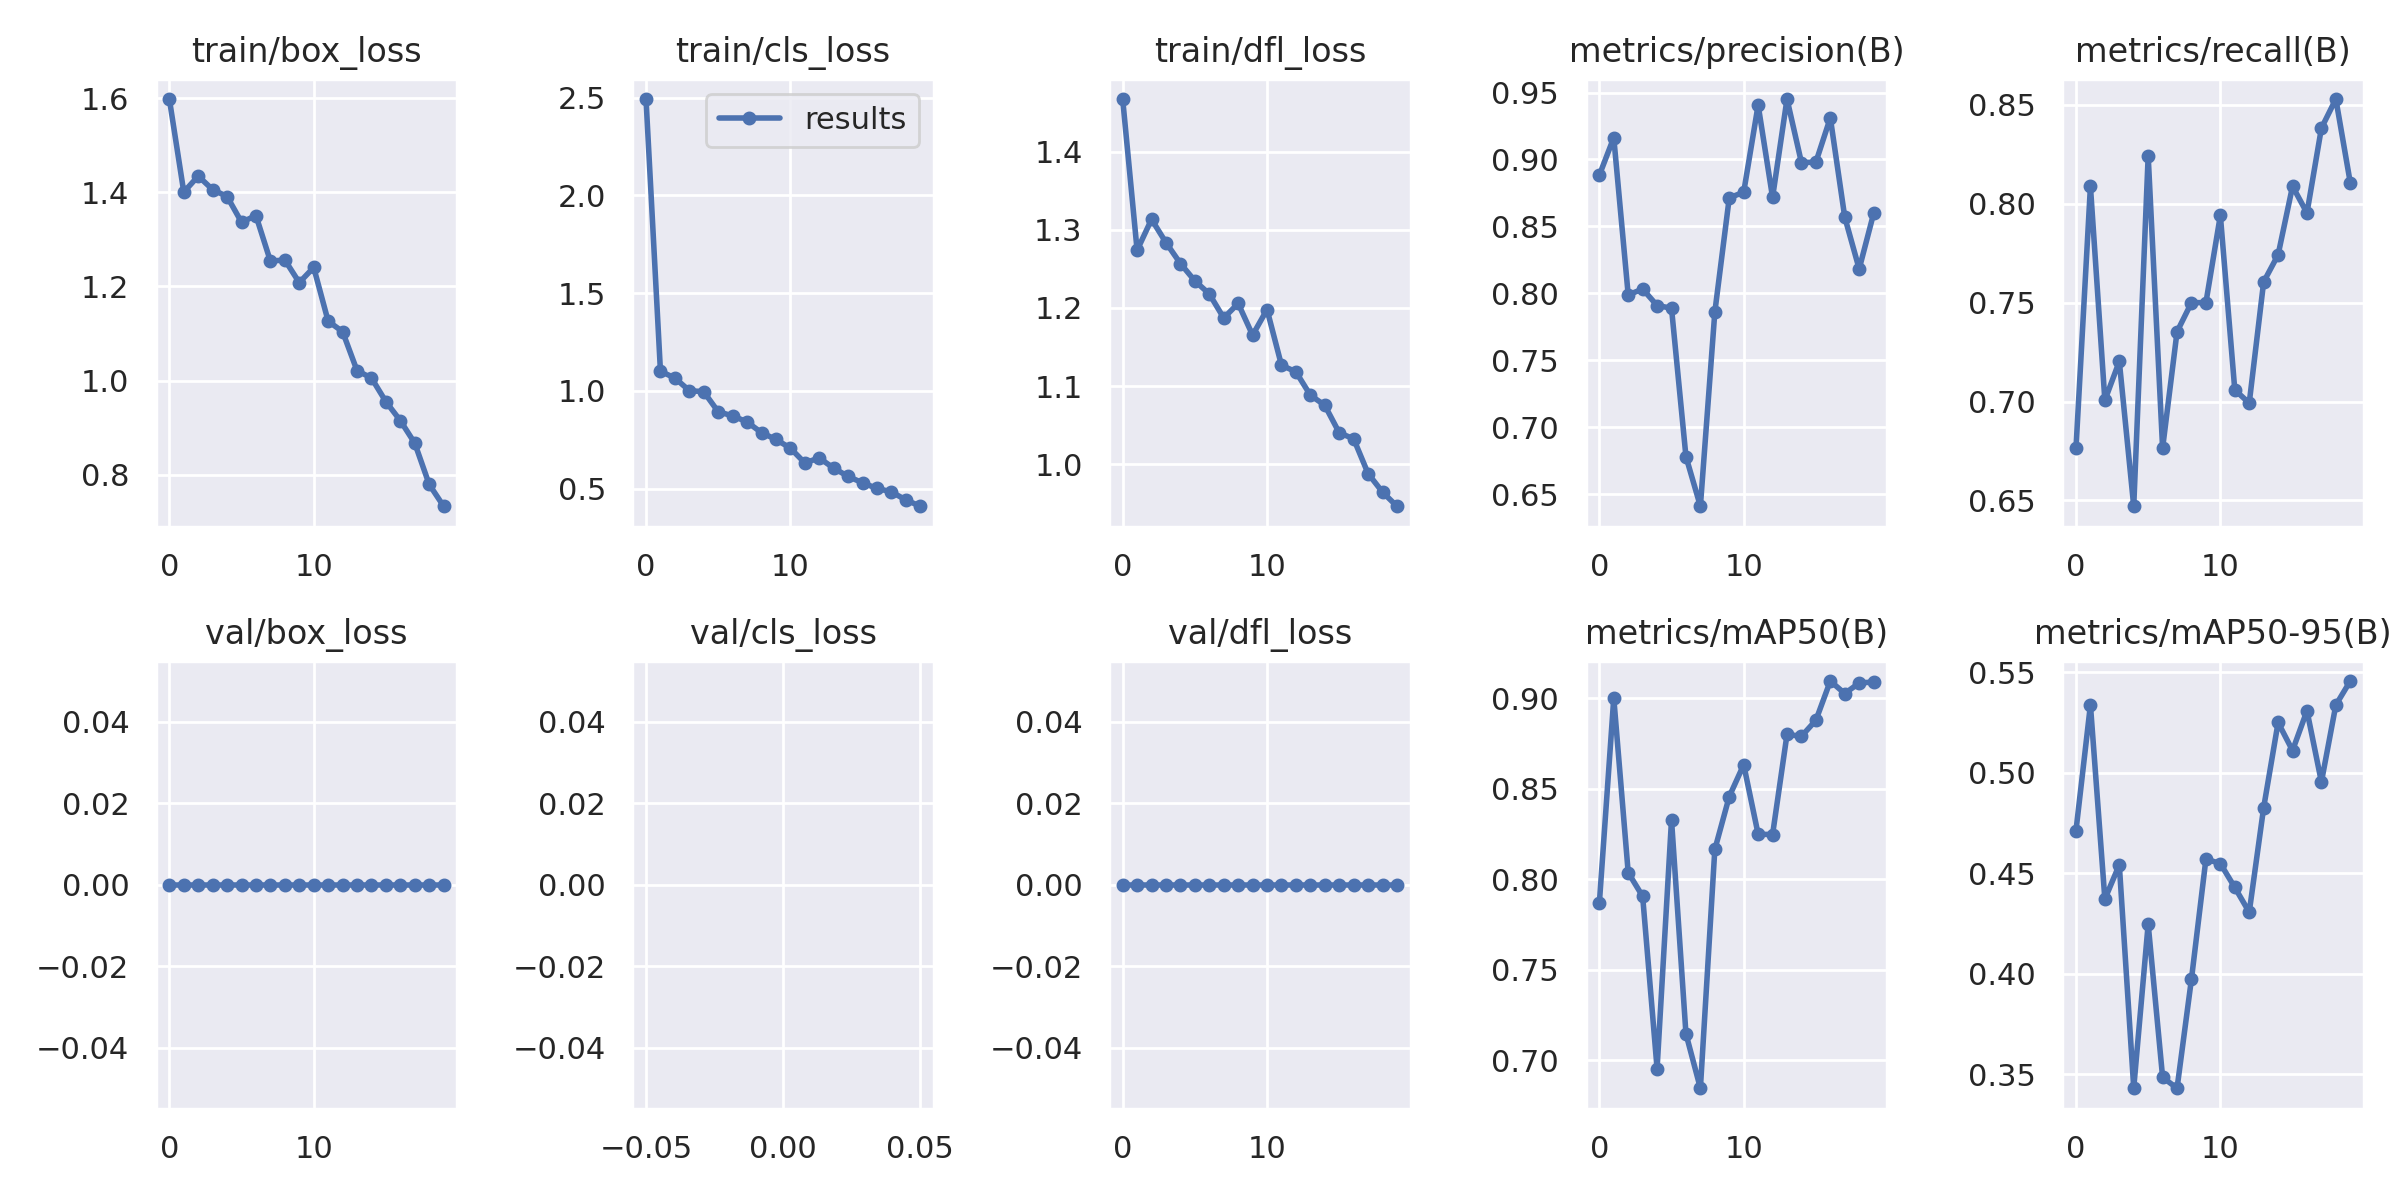

The table this chart was drawn from, first rows:
epoch, train/box_loss, train/cls_loss, train/dfl_loss, metrics/precision(B), metrics/recall(B), metrics/mAP50(B), metrics/mAP50-95(B), val/box_loss, val/cls_loss, val/dfl_loss, lr/pg0, lr/pg1, lr/pg2
0, 1.598, 2.492, 1.467, 0.8882, 0.6765, 0.7866, 0.4712, 0, inf, 0, 0.07079, 0.003246, 0.003246
1, 1.4, 1.1, 1.274, 0.9163, 0.8088, 0.9001, 0.5337, 0, inf, 0, 0.04046, 0.006253, 0.006253
2, 1.434, 1.065, 1.313, 0.7988, 0.7006, 0.8037, 0.4371, 0, inf, 0, 0.009808, 0.008931, 0.008931
3, 1.406, 1.001, 1.284, 0.8032, 0.7203, 0.7906, 0.4541, 0, inf, 0, 0.008515, 0.008515, 0.008515
4, 1.391, 0.9952, 1.257, 0.7909, 0.6471, 0.6955, 0.3431, 0, inf, 0, 0.008515, 0.008515, 0.008515
5, 1.336, 0.8929, 1.235, 0.7889, 0.8242, 0.8328, 0.4246, 0, inf, 0, 0.00802, 0.00802, 0.00802
6, 1.35, 0.8717, 1.218, 0.678, 0.6765, 0.7147, 0.3484, 0, inf, 0, 0.007525, 0.007525, 0.007525
7, 1.254, 0.8408, 1.187, 0.6409, 0.7353, 0.6846, 0.343, 0, inf, 0, 0.00703, 0.00703, 0.00703
8, 1.256, 0.7859, 1.206, 0.7859, 0.75, 0.8165, 0.3974, 0, inf, 0, 0.006535, 0.006535, 0.006535
9, 1.208, 0.7513, 1.165, 0.8713, 0.75, 0.8457, 0.457, 0, inf, 0, 0.00604, 0.00604, 0.00604
10, 1.24, 0.7067, 1.198, 0.8756, 0.7941, 0.8633, 0.4548, 0, inf, 0, 0.005545, 0.005545, 0.005545
11, 1.126, 0.6311, 1.127, 0.9407, 0.7059, 0.8249, 0.4429, 0, inf, 0, 0.00505, 0.00505, 0.00505
12, 1.104, 0.6568, 1.118, 0.8717, 0.6992, 0.8247, 0.4306, 0, inf, 0, 0.004555, 0.004555, 0.004555
13, 1.021, 0.6043, 1.089, 0.9452, 0.7605, 0.88, 0.4826, 0, inf, 0, 0.00406, 0.00406, 0.00406
14, 1.005, 0.5622, 1.075, 0.8977, 0.7742, 0.879, 0.525, 0, inf, 0, 0.003565, 0.003565, 0.003565
15, 0.9551, 0.5292, 1.04, 0.898, 0.8088, 0.8878, 0.511, 0, inf, 0, 0.00307, 0.00307, 0.00307
16, 0.9148, 0.501, 1.033, 0.9311, 0.7954, 0.9095, 0.5308, 0, inf, 0, 0.002575, 0.002575, 0.002575
17, 0.8669, 0.483, 0.9882, 0.8569, 0.8382, 0.9026, 0.4954, 0, inf, 0, 0.00208, 0.00208, 0.00208
18, 0.7792, 0.4418, 0.9645, 0.8182, 0.8529, 0.9084, 0.5337, 0, inf, 0, 0.001585, 0.001585, 0.001585
19, 0.7329, 0.4095, 0.9464, 0.8596, 0.8106, 0.9089, 0.5456, 0, inf, 0, 0.00109, 0.00109, 0.00109
